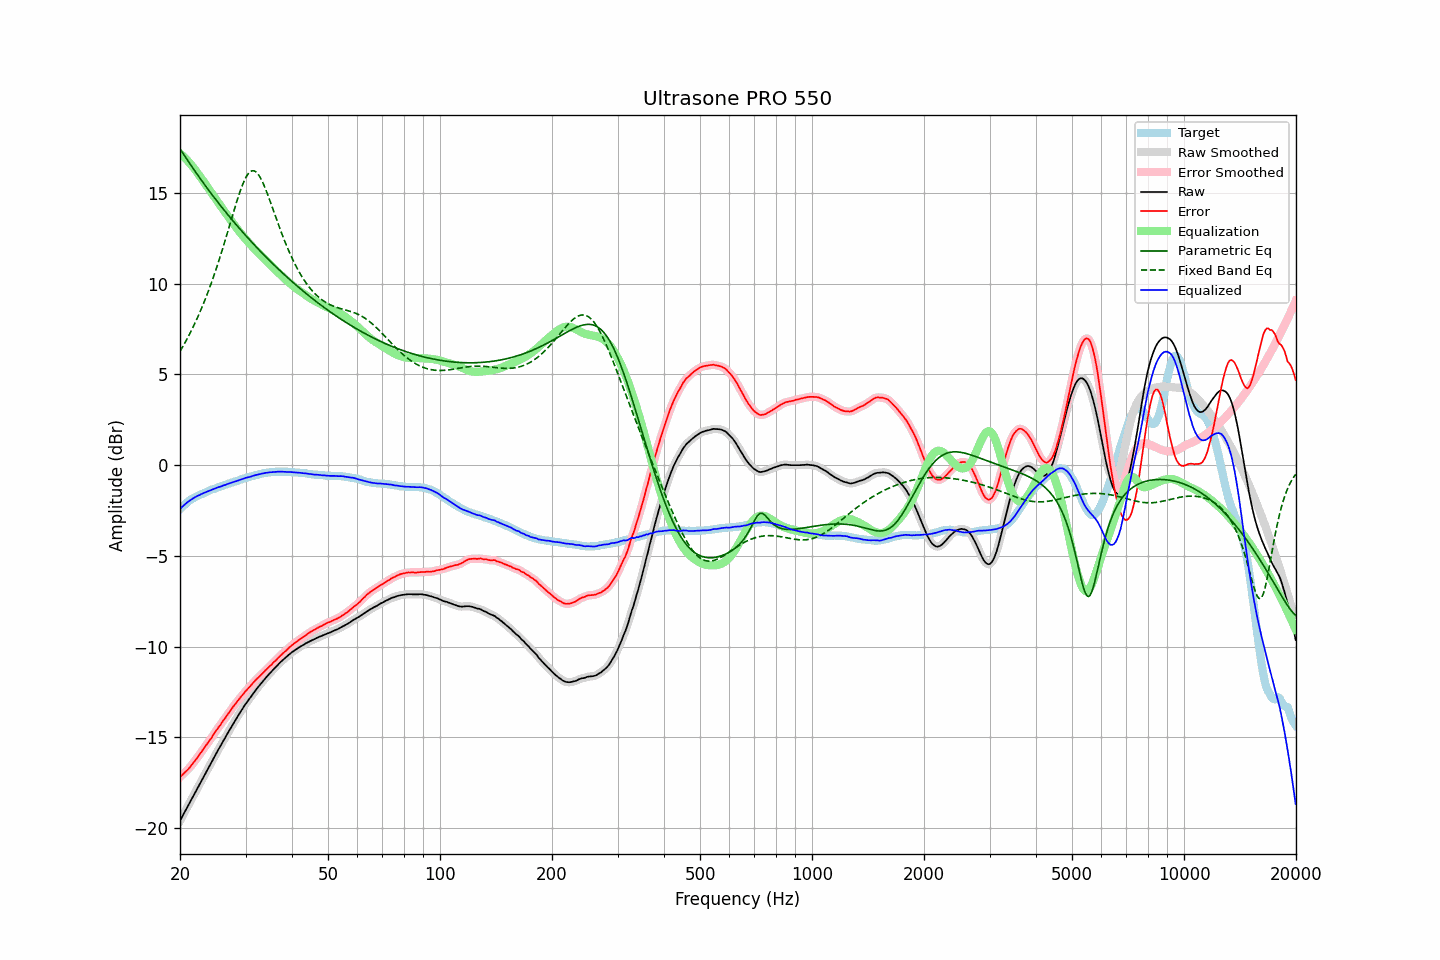

Values plotted in this chart, from the file beside it:
frequency, raw, error, smoothed, error_smoothed, equalization, parametric_eq, fixed_band_eq, equalized_raw, equalized_smoothed, target
20.00, -19.59, -17.18, -19.59, -17.18, 17.17, 17.43, 6.27, -2.42, -2.41, -2.41
20.20, -19.42, -17.10, -19.42, -17.09, 17.10, 17.29, 6.42, -2.32, -2.32, -2.32
20.40, -19.26, -17.01, -19.26, -17.01, 17.02, 17.16, 6.57, -2.24, -2.24, -2.24
20.61, -19.09, -16.92, -19.09, -16.93, 16.93, 17.02, 6.73, -2.16, -2.16, -2.17
20.81, -18.93, -16.84, -18.93, -16.84, 16.84, 16.89, 6.89, -2.09, -2.09, -2.08
21.02, -18.76, -16.76, -18.76, -16.75, 16.75, 16.76, 7.06, -2.01, -2.01, -2.00
21.23, -18.60, -16.65, -18.59, -16.65, 16.65, 16.63, 7.23, -1.95, -1.95, -1.94
21.44, -18.43, -16.54, -18.43, -16.55, 16.54, 16.50, 7.40, -1.88, -1.89, -1.88
21.66, -18.27, -16.44, -18.27, -16.44, 16.44, 16.37, 7.58, -1.83, -1.83, -1.83
21.87, -18.11, -16.32, -18.10, -16.32, 16.32, 16.24, 7.77, -1.78, -1.78, -1.78
22.09, -17.94, -16.20, -17.94, -16.21, 16.21, 16.11, 7.96, -1.73, -1.73, -1.73
22.31, -17.77, -16.08, -17.77, -16.09, 16.08, 15.98, 8.15, -1.68, -1.69, -1.68
22.54, -17.61, -15.97, -17.61, -15.96, 15.96, 15.86, 8.35, -1.65, -1.65, -1.64
22.76, -17.44, -15.83, -17.44, -15.83, 15.84, 15.73, 8.56, -1.60, -1.61, -1.60
22.99, -17.28, -15.71, -17.28, -15.71, 15.71, 15.61, 8.77, -1.57, -1.56, -1.57
23.22, -17.11, -15.58, -17.11, -15.58, 15.59, 15.49, 8.99, -1.52, -1.53, -1.53
23.45, -16.95, -15.45, -16.95, -15.45, 15.46, 15.37, 9.21, -1.49, -1.49, -1.49
23.69, -16.79, -15.34, -16.78, -15.33, 15.33, 15.25, 9.44, -1.46, -1.45, -1.45
23.92, -16.62, -15.20, -16.62, -15.21, 15.21, 15.13, 9.67, -1.41, -1.42, -1.41
24.16, -16.46, -15.09, -16.46, -15.09, 15.08, 15.01, 9.91, -1.38, -1.38, -1.36
24.40, -16.30, -14.96, -16.29, -14.96, 14.95, 14.89, 10.16, -1.34, -1.34, -1.33
24.65, -16.13, -14.82, -16.13, -14.82, 14.82, 14.78, 10.41, -1.31, -1.31, -1.31
24.89, -15.97, -14.68, -15.97, -14.69, 14.70, 14.66, 10.67, -1.27, -1.27, -1.28
25.14, -15.81, -14.56, -15.81, -14.56, 14.57, 14.55, 10.94, -1.24, -1.24, -1.24
25.39, -15.65, -14.43, -15.65, -14.44, 14.44, 14.43, 11.21, -1.21, -1.21, -1.21
25.65, -15.50, -14.33, -15.49, -14.31, 14.31, 14.32, 11.49, -1.19, -1.18, -1.17
25.91, -15.34, -14.19, -15.34, -14.19, 14.19, 14.21, 11.77, -1.15, -1.15, -1.15
26.16, -15.18, -14.05, -15.18, -14.07, 14.06, 14.10, 12.06, -1.11, -1.12, -1.12
26.43, -15.03, -13.95, -15.02, -13.94, 13.94, 13.99, 12.35, -1.09, -1.09, -1.08
26.69, -14.87, -13.82, -14.87, -13.81, 13.81, 13.88, 12.65, -1.05, -1.05, -1.05
26.96, -14.71, -13.69, -14.71, -13.69, 13.69, 13.77, 12.95, -1.02, -1.03, -1.02
27.23, -14.56, -13.57, -14.56, -13.56, 13.56, 13.66, 13.25, -1.00, -0.99, -0.99
27.50, -14.41, -13.45, -14.41, -13.44, 13.44, 13.56, 13.55, -0.97, -0.96, -0.96
27.77, -14.26, -13.31, -14.26, -13.32, 13.32, 13.45, 13.85, -0.93, -0.94, -0.94
28.05, -14.11, -13.20, -14.11, -13.20, 13.20, 13.35, 14.15, -0.90, -0.91, -0.90
28.33, -13.97, -13.08, -13.96, -13.08, 13.09, 13.24, 14.44, -0.88, -0.88, -0.88
28.62, -13.82, -12.97, -13.82, -12.97, 12.97, 13.14, 14.72, -0.85, -0.85, -0.85
28.90, -13.68, -12.86, -13.68, -12.86, 12.86, 13.04, 14.98, -0.82, -0.82, -0.81
29.19, -13.54, -12.75, -13.54, -12.75, 12.75, 12.94, 15.24, -0.79, -0.79, -0.79
29.48, -13.40, -12.65, -13.40, -12.64, 12.64, 12.84, 15.47, -0.75, -0.75, -0.74
29.78, -13.26, -12.53, -13.26, -12.53, 12.54, 12.74, 15.67, -0.72, -0.72, -0.73
30.08, -13.13, -12.43, -13.13, -12.43, 12.44, 12.64, 15.85, -0.69, -0.70, -0.70
30.38, -13.01, -12.34, -13.01, -12.33, 12.33, 12.54, 16.00, -0.68, -0.67, -0.67
30.68, -12.89, -12.25, -12.89, -12.24, 12.23, 12.44, 16.11, -0.65, -0.65, -0.64
30.99, -12.77, -12.15, -12.77, -12.14, 12.14, 12.35, 16.18, -0.63, -0.63, -0.62
31.30, -12.64, -12.04, -12.64, -12.04, 12.04, 12.25, 16.22, -0.60, -0.60, -0.60
31.61, -12.52, -11.95, -12.52, -11.94, 11.95, 12.16, 16.21, -0.57, -0.57, -0.57
31.93, -12.40, -11.85, -12.40, -11.85, 11.85, 12.06, 16.17, -0.55, -0.55, -0.55
32.24, -12.29, -11.75, -12.29, -11.76, 11.76, 11.97, 16.09, -0.52, -0.53, -0.53
32.57, -12.18, -11.68, -12.18, -11.67, 11.67, 11.87, 15.98, -0.51, -0.51, -0.50
32.89, -12.07, -11.58, -12.07, -11.59, 11.58, 11.78, 15.83, -0.49, -0.49, -0.48
33.22, -11.96, -11.49, -11.96, -11.50, 11.49, 11.69, 15.66, -0.46, -0.47, -0.46
33.55, -11.86, -11.41, -11.85, -11.41, 11.41, 11.60, 15.47, -0.45, -0.45, -0.44
33.89, -11.75, -11.32, -11.75, -11.32, 11.32, 11.51, 15.26, -0.43, -0.43, -0.43
34.23, -11.65, -11.24, -11.65, -11.23, 11.23, 11.42, 15.03, -0.41, -0.41, -0.41
34.57, -11.55, -11.15, -11.55, -11.15, 11.15, 11.33, 14.80, -0.40, -0.40, -0.40
34.92, -11.45, -11.06, -11.45, -11.06, 11.06, 11.25, 14.55, -0.39, -0.39, -0.39
35.27, -11.36, -10.99, -11.36, -10.97, 10.97, 11.16, 14.31, -0.39, -0.38, -0.37
35.62, -11.26, -10.88, -11.26, -10.89, 10.88, 11.07, 14.06, -0.38, -0.38, -0.38
35.97, -11.17, -10.79, -11.17, -10.80, 10.80, 10.99, 13.80, -0.37, -0.37, -0.37
... 635 more rows
